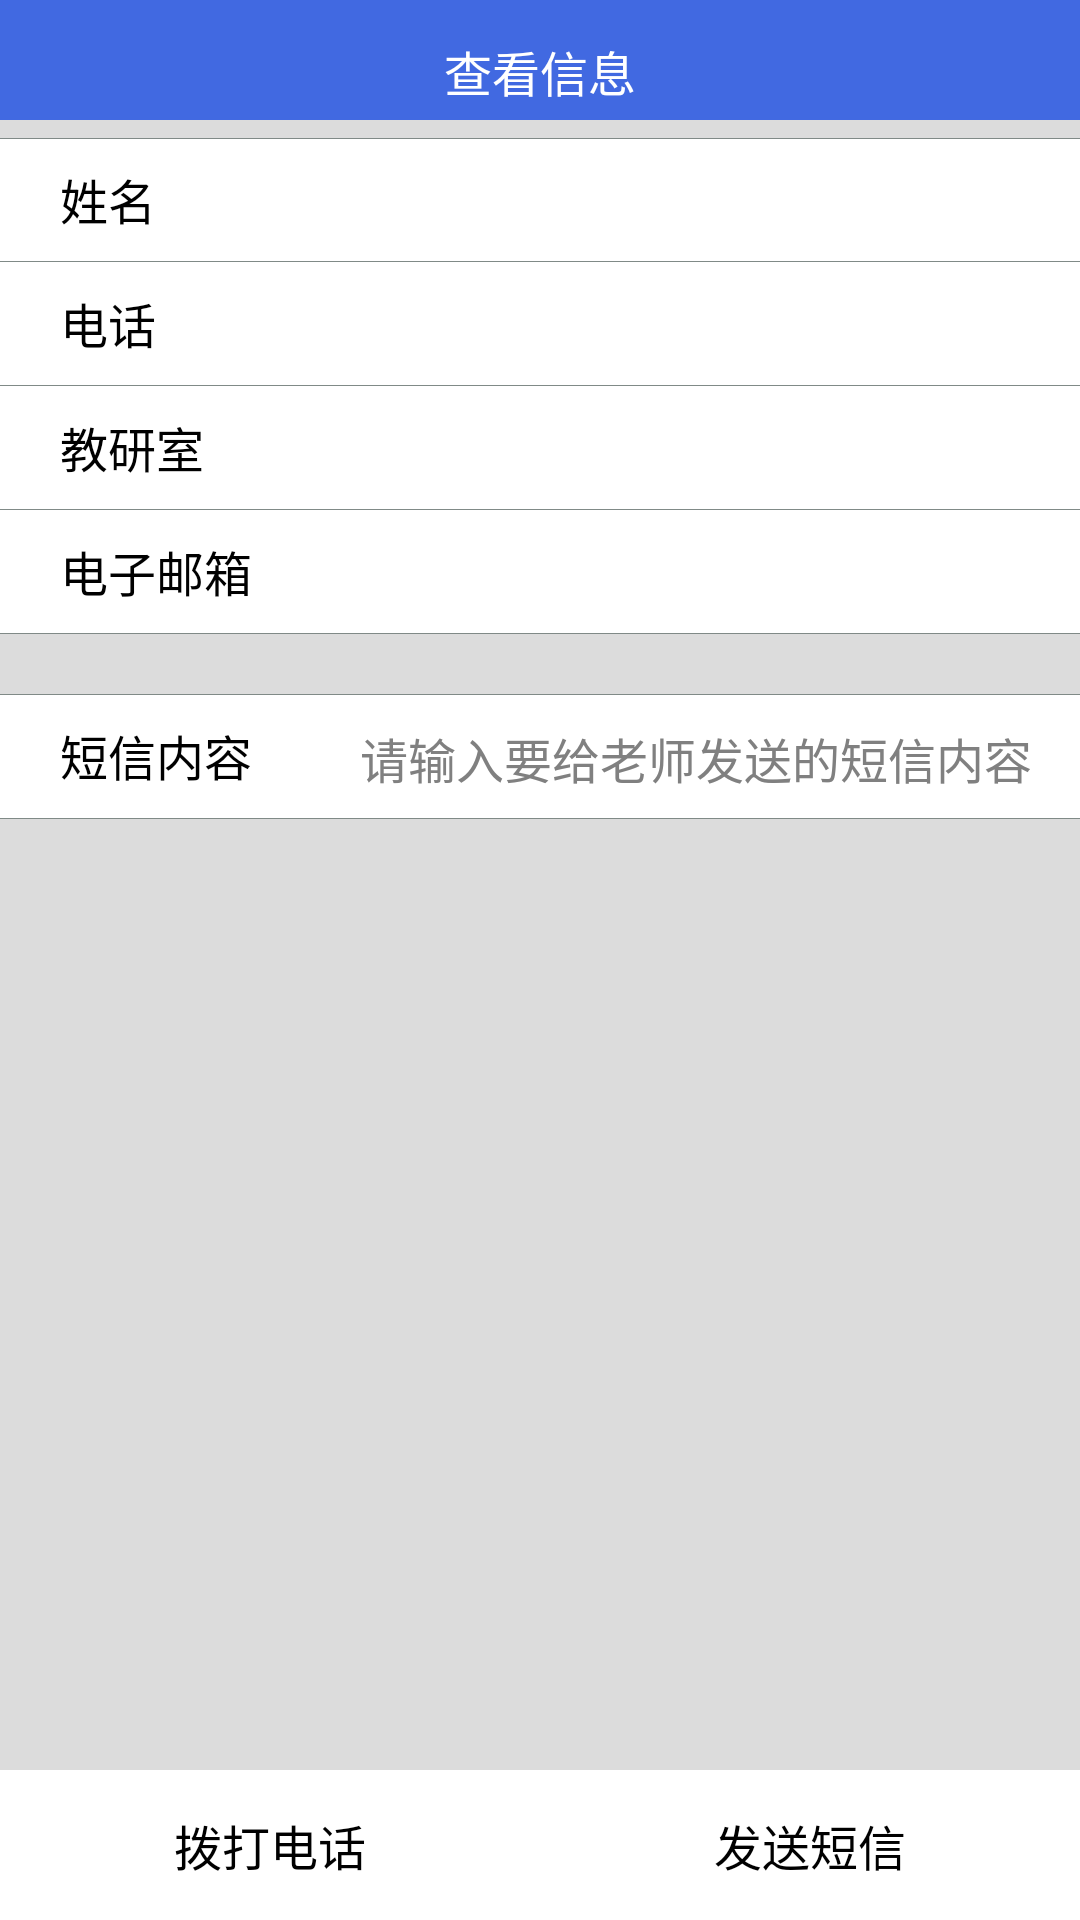

Here is an Android app screen rendered from its layout file. Give the layout XML and the strings, colors and styles it references.
<!-- AndroidManifest.xml: application theme AppTheme -->
<!-- res/layout/activity_adv_student_info.xml -->
<?xml version="1.0" encoding="utf-8"?>
<RelativeLayout xmlns:android="http://schemas.android.com/apk/res/android"
    android:layout_width="match_parent"
    android:layout_height="match_parent"
    android:background="#DCDCDC"
    android:orientation="vertical">

    <LinearLayout
        android:id="@+id/upmost"
        android:layout_width="fill_parent"
        android:layout_height="wrap_content"
        android:layout_alignParentTop="true"
        android:layout_gravity="center_horizontal"
        android:background="#4169E1"
        android:orientation="vertical">

        <RelativeLayout
            android:layout_width="fill_parent"
            android:layout_height="40dp"
            android:gravity="center_horizontal">

            <FrameLayout
                android:id="@+id/frameLayout1"
                android:layout_width="match_parent"
                android:layout_height="wrap_content"
                android:layout_marginLeft="10dp"
                android:layout_marginTop="7dp"
                android:layout_weight="0">

                <ImageButton
                    android:id="@+id/studentinfo_back"
                    android:layout_width="18dp"
                    android:layout_height="25dp"
                    android:background="#00000000"
                    android:src="@drawable/activity_back_selector" />
            </FrameLayout>

            <TextView
                android:id="@+id/title"
                android:layout_width="wrap_content"
                android:layout_height="wrap_content"
                android:layout_centerInParent="true"
                android:gravity="center_horizontal"
                android:paddingBottom="7dp"
                android:paddingTop="12dp"
                android:text="@string/adv_title_studentinfo"
                android:textColor="#ffffff"
                android:textSize="16sp" />
        </RelativeLayout>
    </LinearLayout>

    <ScrollView
        android:layout_width="fill_parent"
        android:layout_height="fill_parent"
        android:layout_below="@id/upmost"
        android:orientation="vertical">

        <LinearLayout
            android:id="@+id/group_01"
            android:layout_width="fill_parent"
            android:layout_height="wrap_content"
            android:layout_marginTop="6dp"
            android:orientation="vertical">

            <RelativeLayout
                android:layout_width="fill_parent"
                android:layout_height="wrap_content"
                android:background="#FFFFFF"
                android:gravity="center">

                <View
                    android:layout_width="fill_parent"
                    android:layout_height="1px"
                    android:background="#808A87" />

                <TextView
                    android:id="@+id/user_name"
                    android:layout_width="wrap_content"
                    android:layout_height="35dp"
                    android:layout_marginLeft="20dp"
                    android:layout_marginTop="3dp"
                    android:gravity="center"
                    android:text="姓名"
                    android:textColor="#000000"
                    android:textSize="16sp" />

                <TextView
                    android:id="@+id/adv_info_name"
                    android:layout_width="fill_parent"
                    android:layout_height="40dp"
                    android:layout_marginLeft="20dp"
                    android:layout_marginTop="1dp"
                    android:layout_toRightOf="@id/user_name"
                    android:background="@android:color/transparent"
                    android:gravity="center"
                    android:textSize="16sp" />
            </RelativeLayout>

            <View
                android:layout_width="fill_parent"
                android:layout_height="1px"
                android:background="#808A87" />

            <RelativeLayout
                android:layout_width="fill_parent"
                android:layout_height="wrap_content"
                android:background="#FFFFFF"
                android:gravity="center">

                <TextView
                    android:id="@+id/user_phone"
                    android:layout_width="wrap_content"
                    android:layout_height="35dp"
                    android:layout_marginLeft="20dp"
                    android:layout_marginTop="3dp"
                    android:gravity="center"
                    android:text="电话"
                    android:textColor="#000000"
                    android:textSize="16sp" />

                <TextView
                    android:id="@+id/adv_info_phone"
                    android:layout_width="fill_parent"
                    android:layout_height="40dp"
                    android:layout_marginLeft="20dp"
                    android:layout_marginTop="1dp"
                    android:layout_toRightOf="@id/user_phone"
                    android:background="@android:color/transparent"
                    android:gravity="center"
                    android:textSize="16sp" />
            </RelativeLayout>

            <View
                android:layout_width="fill_parent"
                android:layout_height="1px"
                android:background="#808A87" />

            <RelativeLayout
                android:layout_width="fill_parent"
                android:layout_height="wrap_content"
                android:background="#FFFFFF"
                android:gravity="center">

                <TextView
                    android:id="@+id/user_office"
                    android:layout_width="wrap_content"
                    android:layout_height="35dp"
                    android:layout_marginLeft="20dp"
                    android:layout_marginTop="3dp"
                    android:gravity="center"
                    android:text="教研室"
                    android:textColor="#000000"
                    android:textSize="16sp" />

                <TextView
                    android:id="@+id/adv_info_office"
                    android:layout_width="fill_parent"
                    android:layout_height="40dp"
                    android:layout_marginLeft="20dp"
                    android:layout_marginTop="1dp"
                    android:layout_toRightOf="@id/user_office"
                    android:background="@android:color/transparent"
                    android:gravity="center"
                    android:textSize="16sp" />
            </RelativeLayout>

            <View
                android:layout_width="fill_parent"
                android:layout_height="1px"
                android:background="#808A87" />

            <RelativeLayout
                android:layout_width="fill_parent"
                android:layout_height="wrap_content"
                android:background="#FFFFFF"
                android:gravity="center">

                <TextView
                    android:id="@+id/user_email"
                    android:layout_width="wrap_content"
                    android:layout_height="35dp"
                    android:layout_marginLeft="20dp"
                    android:layout_marginTop="3dp"
                    android:gravity="center"
                    android:text="电子邮箱"
                    android:textColor="#000000"
                    android:textSize="16sp" />

                <TextView
                    android:id="@+id/adv_info_email"
                    android:layout_width="fill_parent"
                    android:layout_height="40dp"
                    android:layout_marginLeft="20dp"
                    android:layout_marginTop="1dp"
                    android:layout_toRightOf="@id/user_email"
                    android:background="@android:color/transparent"
                    android:gravity="center"
                    android:textSize="16sp" />
            </RelativeLayout>

            <View
                android:layout_width="fill_parent"
                android:layout_height="1px"
                android:background="#808A87" />

            <View
                android:layout_width="fill_parent"
                android:layout_height="20dp"
                android:background="#DCDCDC" />

            <View
                android:layout_width="fill_parent"
                android:layout_height="1px"
                android:background="#808A87" />

            <RelativeLayout
                android:layout_width="fill_parent"
                android:layout_height="wrap_content"
                android:background="#FFFFFF"
                android:gravity="center">

                <TextView
                    android:id="@+id/us_email"
                    android:layout_width="wrap_content"
                    android:layout_height="40dp"
                    android:layout_marginLeft="20dp"
                    android:gravity="center"
                    android:text="短信内容"
                    android:textColor="#000000"
                    android:textSize="16sp" />

                <EditText
                    android:id="@+id/adv_info_message"
                    android:layout_width="fill_parent"
                    android:layout_height="40dp"
                    android:layout_marginLeft="20dp"
                    android:layout_marginTop="1dp"
                    android:layout_toRightOf="@id/us_email"
                    android:background="@android:color/transparent"
                    android:gravity="center"
                    android:hint="请输入要给老师发送的短信内容"
                    android:textSize="16sp" />
            </RelativeLayout>

            <View
                android:layout_width="fill_parent"
                android:layout_height="1px"
                android:background="#808A87" />
        </LinearLayout>
    </ScrollView>

    <RelativeLayout
        android:layout_width="fill_parent"
        android:layout_height="50dp"
        android:background="#FFFFFF"
        android:layout_alignParentBottom="true"
        android:gravity="center">


        <Button
            android:id="@+id/adv_phone_to"
            android:layout_width="160dp"
            android:layout_height="40dp"
            android:layout_marginRight="10dp"
            android:text="拨打电话"
            android:background="@drawable/login_selector"
            android:textSize="16sp" />

        <Button
            android:id="@+id/adv_message_to"
            android:layout_width="160dp"
            android:layout_height="40dp"
            android:layout_marginLeft="10dp"
            android:layout_toRightOf="@id/adv_phone_to"
            android:text="发送短信"
            android:background="@drawable/login_selector"
            android:textSize="16sp" />
    </RelativeLayout>

</RelativeLayout>
<!-- resources referenced by this layout -->
<resources>
  <!-- drawable activity_back_selector (drawable) -->
  <?xml version="1.0" encoding="utf-8"?>
  <selector xmlns:android="http://schemas.android.com/apk/res/android" >
      
      
      
      <item android:state_enabled="false" android:drawable="@drawable/activity_title_back_normal" />
      <item android:state_focused="true" android:state_pressed="true" android:drawable="@drawable/activity_title_back_select" />
      <item android:state_focused="false" android:state_pressed="true" android:drawable="@drawable/activity_title_back_select" />
      <item android:state_focused="true" android:drawable="@drawable/activity_title_back_select" />
      <item android:state_focused="false" android:drawable="@drawable/activity_title_back_normal" />
      
      
      
  
  </selector>
  <string name="adv_title_studentinfo">查看信息</string>
  <style name="AppTheme" parent="AppBaseTheme">
          
      </style>
  <style name="AppBaseTheme" parent="android:Theme.Light">
          
      </style>
</resources>
